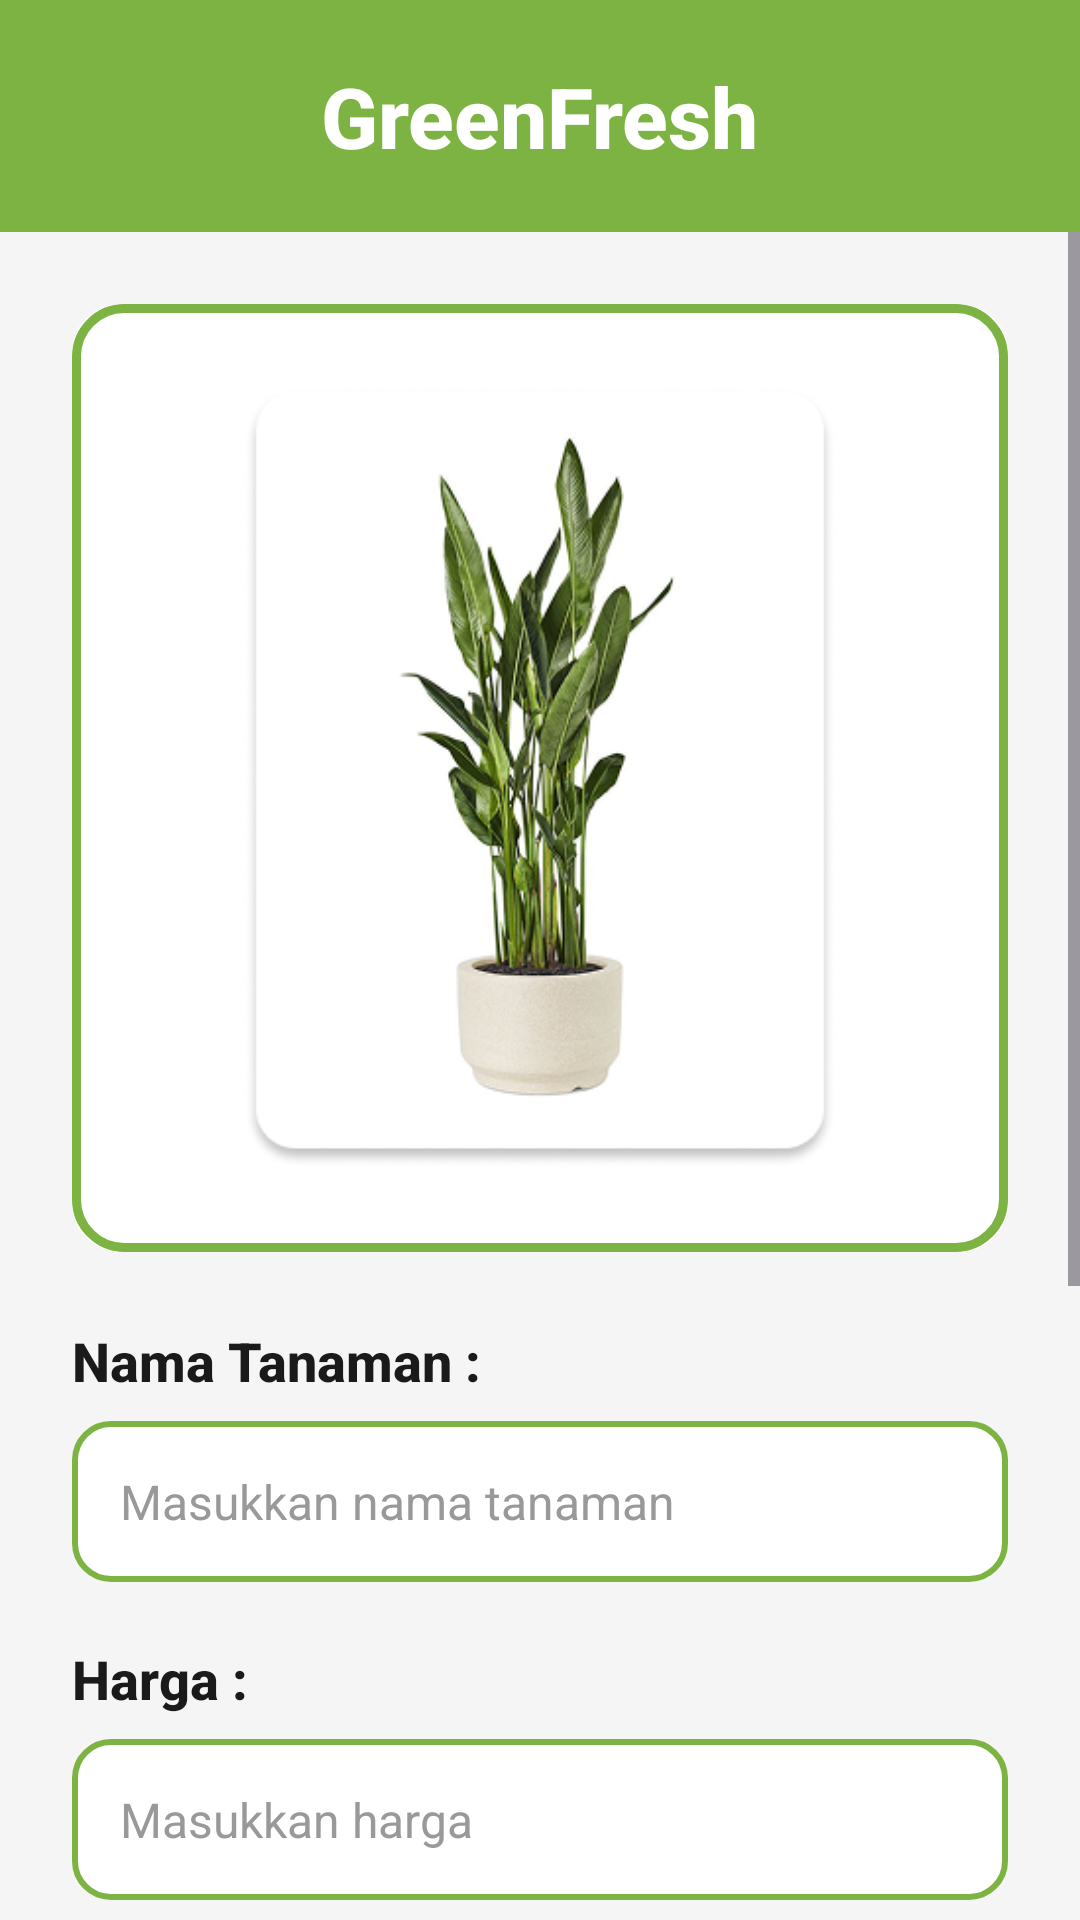

This screen was rendered from an Android layout file. Write that file and the resources it references.
<!-- AndroidManifest.xml: application theme Theme.Uappam -->
<!-- res/layout/activity_addplants.xml -->
<?xml version="1.0" encoding="utf-8"?>
<LinearLayout xmlns:android="http://schemas.android.com/apk/res/android"
    xmlns:app="http://schemas.android.com/apk/res-auto"
    xmlns:tools="http://schemas.android.com/tools"
    android:layout_width="match_parent"
    android:layout_height="match_parent"
    android:background="#F5F5F5"
    android:orientation="vertical"
    tools:context=".AddPlantsActivity">

    
    <LinearLayout
        android:layout_width="match_parent"
        android:layout_height="wrap_content"
        android:background="#7CB342"
        android:gravity="center"
        android:padding="20dp">

        <TextView
            android:layout_width="wrap_content"
            android:layout_height="wrap_content"
            android:text="GreenFresh"
            android:textColor="@android:color/white"
            android:textSize="28sp"
            android:textStyle="bold"
            android:fontFamily="sans-serif-medium" />

    </LinearLayout>

    <ScrollView
        android:layout_width="match_parent"
        android:layout_height="match_parent"
        android:fillViewport="true">

        <LinearLayout
            android:layout_width="match_parent"
            android:layout_height="wrap_content"
            android:orientation="vertical"
            android:padding="24dp">

            
            <androidx.cardview.widget.CardView
                android:layout_width="match_parent"
                android:layout_height="wrap_content"
                android:layout_marginBottom="24dp"
                app:cardBackgroundColor="@android:color/white"
                app:cardCornerRadius="16dp"
                app:cardElevation="0dp">

                <LinearLayout
                    android:layout_width="match_parent"
                    android:layout_height="wrap_content"
                    android:background="@drawable/green_border_background"
                    android:padding="4dp">

                    <LinearLayout
                        android:layout_width="match_parent"
                        android:layout_height="wrap_content"
                        android:gravity="center"
                        android:padding="4dp">

                        <ImageView
                            android:id="@+id/plantAddImage"
                            android:layout_width="match_parent"
                            android:layout_height="300dp"
                            android:padding="20dp"
                            android:scaleType="fitCenter"
                            android:src="@drawable/plant_placeholder" />

                    </LinearLayout>

                </LinearLayout>

            </androidx.cardview.widget.CardView>

            
            <TextView
                android:layout_width="wrap_content"
                android:layout_height="wrap_content"
                android:layout_marginBottom="8dp"
                android:text="Nama Tanaman :"
                android:textColor="#1A1A1A"
                android:textSize="18sp"
                android:textStyle="bold"
                android:fontFamily="sans-serif-medium" />

            <EditText
                android:id="@+id/etAddPlantName"
                android:layout_width="match_parent"
                android:layout_height="wrap_content"
                android:layout_marginBottom="20dp"
                android:background="@drawable/green_border_edittext"
                android:hint="Masukkan nama tanaman"
                android:inputType="text"
                android:padding="16dp"
                android:textColor="#1A1A1A"
                android:textColorHint="#999999"
                android:textSize="16sp" />

            
            <TextView
                android:layout_width="wrap_content"
                android:layout_height="wrap_content"
                android:layout_marginBottom="8dp"
                android:text="Harga :"
                android:textColor="#1A1A1A"
                android:textSize="18sp"
                android:textStyle="bold"
                android:fontFamily="sans-serif-medium" />

            <EditText
                android:id="@+id/etAddPlantPrice"
                android:layout_width="match_parent"
                android:layout_height="wrap_content"
                android:layout_marginBottom="20dp"
                android:background="@drawable/green_border_edittext"
                android:hint="Masukkan harga"
                android:inputType="number"
                android:padding="16dp"
                android:textColor="#1A1A1A"
                android:textColorHint="#999999"
                android:textSize="16sp" />

            
            <TextView
                android:layout_width="wrap_content"
                android:layout_height="wrap_content"
                android:layout_marginBottom="8dp"
                android:text="Deskripsi :"
                android:textColor="#1A1A1A"
                android:textSize="18sp"
                android:textStyle="bold"
                android:fontFamily="sans-serif-medium" />

            <EditText
                android:id="@+id/etAddPlantDescription"
                android:layout_width="match_parent"
                android:layout_height="150dp"
                android:layout_marginBottom="32dp"
                android:background="@drawable/green_border_edittext"
                android:gravity="top"
                android:hint="Masukkan deskripsi"
                android:inputType="textMultiLine"
                android:padding="16dp"
                android:textColor="#1A1A1A"
                android:textColorHint="#999999"
                android:textSize="16sp" />

            
            <androidx.cardview.widget.CardView
                android:id="@+id/btnAdd"
                android:layout_width="match_parent"
                android:layout_height="wrap_content"
                android:layout_marginBottom="24dp"
                android:clickable="true"
                android:focusable="true"
                android:foreground="?android:attr/selectableItemBackground"
                app:cardBackgroundColor="#7CB342"
                app:cardCornerRadius="28dp"
                app:cardElevation="4dp">

                <TextView
                    android:layout_width="match_parent"
                    android:layout_height="wrap_content"
                    android:gravity="center"
                    android:padding="18dp"
                    android:text="Tambah"
                    android:textColor="@android:color/white"
                    android:textSize="20sp"
                    android:textStyle="bold"
                    android:fontFamily="sans-serif-medium" />

            </androidx.cardview.widget.CardView>

        </LinearLayout>

    </ScrollView>

</LinearLayout>
<!-- resources referenced by this layout -->
<resources>
  <!-- drawable green_border_background (drawable) -->
  <?xml version="1.0" encoding="utf-8"?>
  <shape xmlns:android="http://schemas.android.com/apk/res/android"
      android:shape="rectangle">
  
      <solid android:color="@android:color/white" />
  
      <stroke
          android:width="3dp"
          android:color="#7CB342" />
  
      <corners android:radius="16dp" />
  
  </shape>
  <!-- drawable green_border_edittext (drawable) -->
  <?xml version="1.0" encoding="utf-8"?>
  <shape xmlns:android="http://schemas.android.com/apk/res/android"
      android:shape="rectangle">
  
      <solid android:color="@android:color/white" />
  
      <stroke
          android:width="2dp"
          android:color="#7CB342" />
  
      <corners android:radius="12dp" />
  
  </shape>
  <!-- drawable plant_placeholder: png bitmap (drawable, 77531 bytes) -->
  <style name="Theme.Uappam" parent="Base.Theme.Uappam" />
  <style name="Base.Theme.Uappam" parent="Theme.Material3.DayNight.NoActionBar">
          
          
      </style>
</resources>
